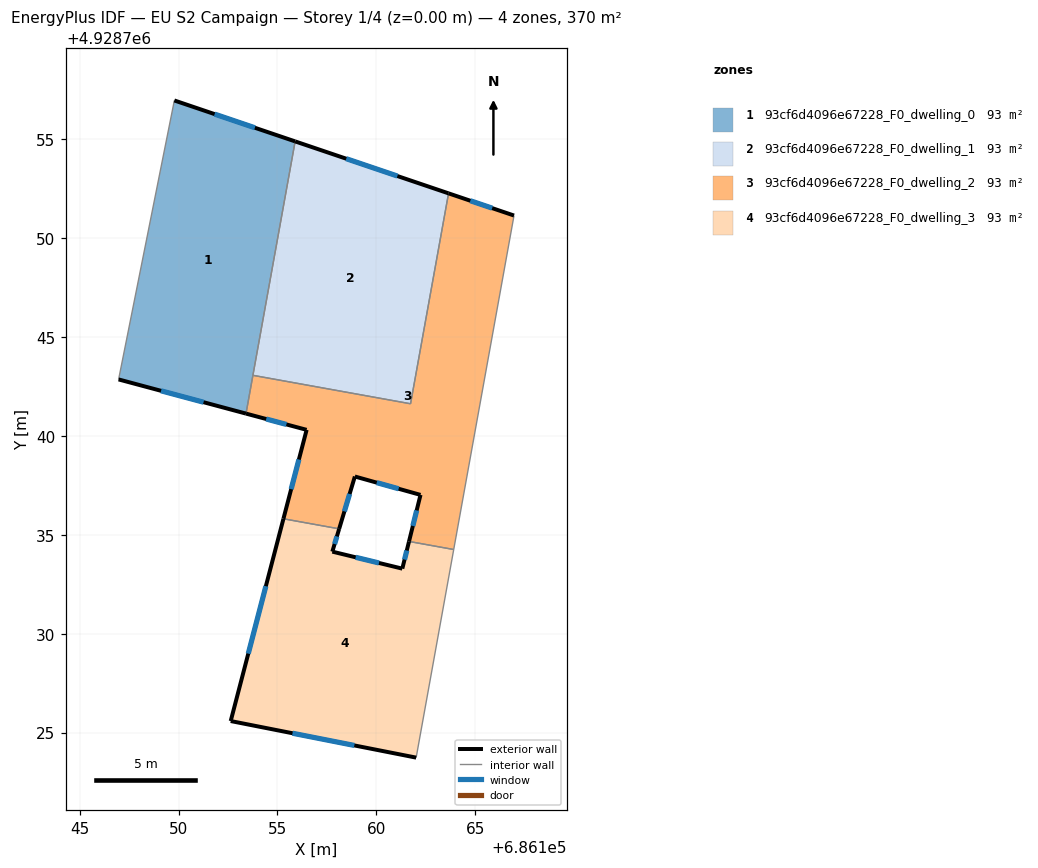
=== STOREY PLAN SPEC (per zone: floor XY polygon, exterior-wall plan segments, windows/doors) ===
zone 1: 93cf6d4096e67228_F0_dwelling_0  (92.5 m²)
  floor: (686155.90, 4928754.90) (686153.41, 4928741.13) (686146.97, 4928742.86) (686149.79, 4928756.97)
  exterior wall: (686146.97, 4928742.86) – (686153.41, 4928741.13)  [6.7 m]
    window: (686149.12, 4928742.29) – (686151.27, 4928741.71)  [2.2 m²]
  exterior wall: (686155.90, 4928754.90) – (686149.79, 4928756.97)  [6.5 m]
    window: (686153.86, 4928755.59) – (686151.83, 4928756.28)  [2.2 m²]
  interior walls: 3
zone 2: 93cf6d4096e67228_F0_dwelling_1  (92.5 m²)
  floor: (686163.66, 4928752.27) (686161.74, 4928741.63) (686153.76, 4928743.07) (686155.90, 4928754.90)
  exterior wall: (686163.66, 4928752.27) – (686155.90, 4928754.90)  [8.2 m]
    window: (686161.07, 4928753.15) – (686158.49, 4928754.03)  [2.7 m²]
  interior walls: 3
zone 3: 93cf6d4096e67228_F0_dwelling_2  (92.5 m²)
  floor: (686166.97, 4928751.15) (686163.92, 4928734.26) (686161.66, 4928734.67) (686162.24, 4928737.02) (686158.92, 4928737.95) (686158.13, 4928735.30) (686155.31, 4928735.81) (686156.48, 4928740.31) (686153.41, 4928741.13) (686153.76, 4928743.07) (686161.74, 4928741.63) (686163.66, 4928752.27)
  exterior wall: (686166.97, 4928751.15) – (686163.66, 4928752.27)  [3.5 m]
    window: (686165.87, 4928751.53) – (686164.76, 4928751.90)  [1.2 m²]
  exterior wall: (686162.24, 4928737.02) – (686161.66, 4928734.67)  [2.4 m]
    window: (686162.05, 4928736.24) – (686161.85, 4928735.45)  [0.8 m²]
  exterior wall: (686158.92, 4928737.95) – (686162.24, 4928737.02)  [3.4 m]
    window: (686160.03, 4928737.64) – (686161.13, 4928737.33)  [1.1 m²]
  exterior wall: (686158.13, 4928735.30) – (686158.92, 4928737.95)  [2.8 m]
    window: (686158.39, 4928736.19) – (686158.66, 4928737.07)  [0.9 m²]
  exterior wall: (686156.48, 4928740.31) – (686155.31, 4928735.81)  [4.6 m]
    window: (686156.09, 4928738.81) – (686155.70, 4928737.31)  [1.6 m²]
  exterior wall: (686153.41, 4928741.13) – (686156.48, 4928740.31)  [3.2 m]
    window: (686154.44, 4928740.86) – (686155.46, 4928740.59)  [1.1 m²]
  interior walls: 6
zone 4: 93cf6d4096e67228_F0_dwelling_3  (92.5 m²)
  floor: (686163.92, 4928734.26) (686162.02, 4928723.73) (686152.64, 4928725.58) (686155.31, 4928735.81) (686158.13, 4928735.30) (686157.78, 4928734.15) (686161.32, 4928733.29) (686161.66, 4928734.67)
  exterior wall: (686157.78, 4928734.15) – (686158.13, 4928735.30)  [1.2 m]
    window: (686157.90, 4928734.54) – (686158.01, 4928734.92)  [0.4 m²]
  exterior wall: (686161.32, 4928733.29) – (686157.78, 4928734.15)  [3.6 m]
    window: (686160.14, 4928733.58) – (686158.96, 4928733.87)  [1.2 m²]
  exterior wall: (686161.66, 4928734.67) – (686161.32, 4928733.29)  [1.4 m]
    window: (686161.55, 4928734.21) – (686161.43, 4928733.75)  [0.5 m²]
  exterior wall: (686152.64, 4928725.58) – (686162.02, 4928723.73)  [9.6 m]
    window: (686155.77, 4928724.97) – (686158.89, 4928724.35)  [3.2 m²]
  exterior wall: (686155.31, 4928735.81) – (686152.64, 4928725.58)  [10.6 m]
    window: (686154.42, 4928732.40) – (686153.53, 4928728.99)  [3.5 m²]
  interior walls: 3

=== DERIVED (storey summary) ===
Building: EU S2 Campaign
Storey: 1 of 4  (floor level z = 0.00 m)
Storey gross floor area: 370.1 m²
Zones on this storey: 4
  - 93cf6d4096e67228_F0_dwelling_0: floor 92.5 m²; exterior wall 13.1 m (39.4 m²); 2 window(s) 4.4 m²; WWR 11.1%
  - 93cf6d4096e67228_F0_dwelling_1: floor 92.5 m²; exterior wall 8.2 m (24.6 m²); 1 window(s) 2.7 m²; WWR 11.1%
  - 93cf6d4096e67228_F0_dwelling_2: floor 92.5 m²; exterior wall 20.0 m (59.9 m²); 6 window(s) 6.7 m²; WWR 11.1%
  - 93cf6d4096e67228_F0_dwelling_3: floor 92.5 m²; exterior wall 26.4 m (79.2 m²); 5 window(s) 8.8 m²; WWR 11.1%
Zone adjacency (shared interzone walls):
  - 93cf6d4096e67228_F0_dwelling_0 ↔ 93cf6d4096e67228_F0_dwelling_1
  - 93cf6d4096e67228_F0_dwelling_0 ↔ 93cf6d4096e67228_F0_dwelling_2
  - 93cf6d4096e67228_F0_dwelling_1 ↔ 93cf6d4096e67228_F0_dwelling_2
  - 93cf6d4096e67228_F0_dwelling_2 ↔ 93cf6d4096e67228_F0_dwelling_3